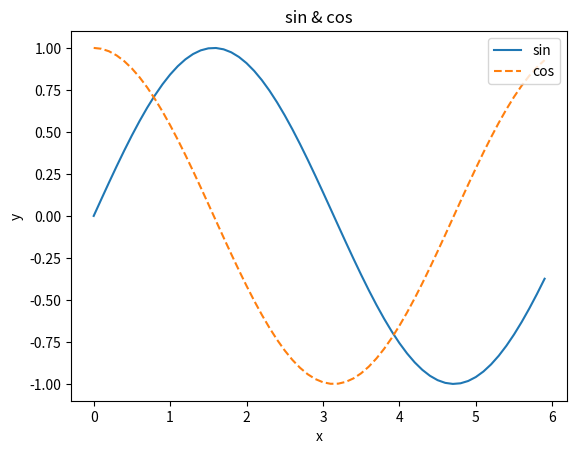

Source code (Python):
# -*- coding: utf-8 -*-
# @Time    : 2020/7/8 16:59
# [redacted]
# @FileName: numpy_sample.py

import numpy as np
import matplotlib.pyplot as plt

x = np.arange(0, 6, 0.1)
y1 = np.sin(x)
y2 = np.cos(x)

#绘制图形
plt.plot(x, y1, label="sin")
plt.plot(x, y2, linestyle='--', label="cos")
plt.xlabel("x")
plt.ylabel("y")
plt.title('sin & cos')
plt.legend(loc='upper right')
plt.show()